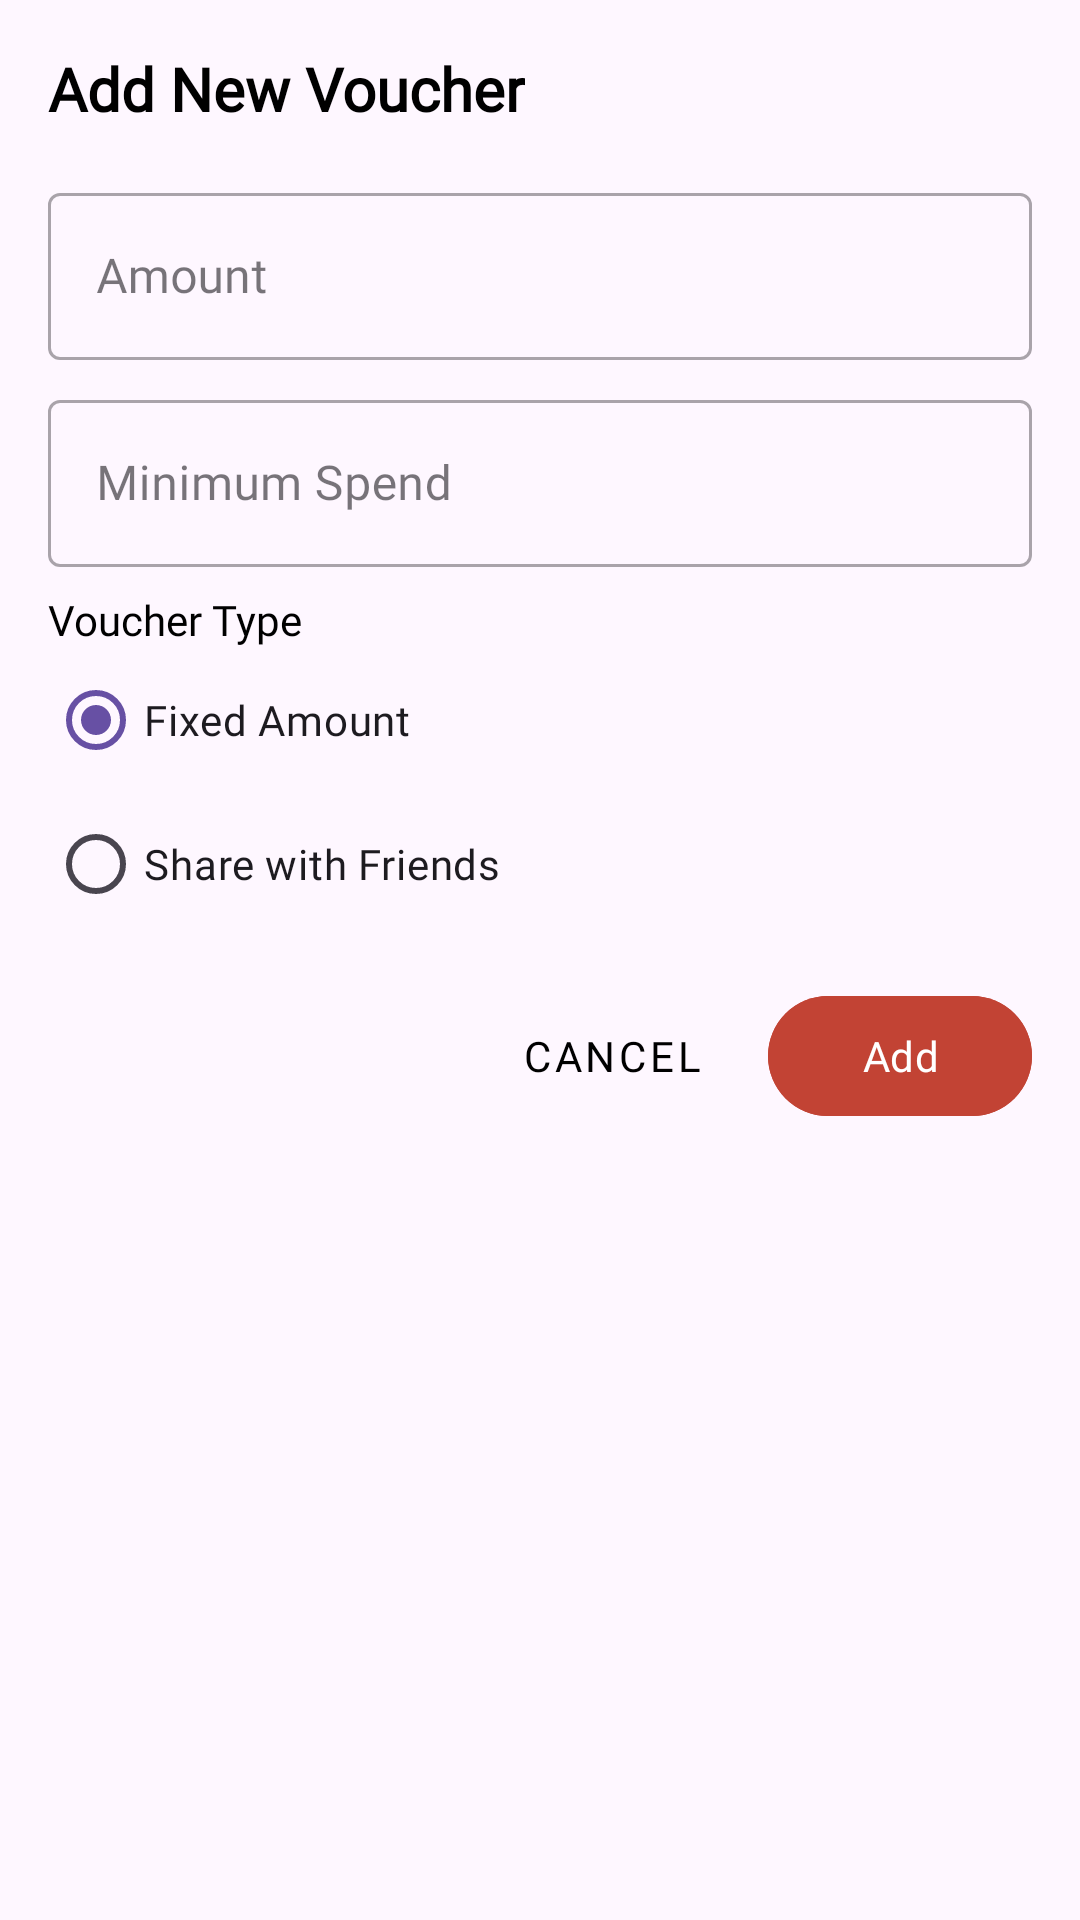

The Android layout XML behind this screen, and the referenced resources:
<!-- AndroidManifest.xml: application theme Theme.ITISDEV_FINAL -->
<!-- res/layout/dialog_add_voucher.xml -->
<?xml version="1.0" encoding="utf-8"?>
<androidx.constraintlayout.widget.ConstraintLayout xmlns:android="http://schemas.android.com/apk/res/android"
    xmlns:app="http://schemas.android.com/apk/res-auto"
    android:layout_width="match_parent"
    android:layout_height="wrap_content"
    android:padding="16dp">

    <TextView
        android:id="@+id/dialog_title"
        android:layout_width="wrap_content"
        android:layout_height="wrap_content"
        android:text="Add New Voucher"
        android:textSize="20sp"
        android:textStyle="bold"
        android:fontFamily="@font/readex_pro"
        android:textColor="@color/black"
        app:layout_constraintTop_toTopOf="parent"
        app:layout_constraintStart_toStartOf="parent"/>

    <com.google.android.material.textfield.TextInputLayout
        android:id="@+id/amount_layout"
        android:layout_width="match_parent"
        android:layout_height="wrap_content"
        android:layout_marginTop="16dp"
        android:hint="Amount"
        style="@style/Widget.MaterialComponents.TextInputLayout.OutlinedBox"
        app:layout_constraintTop_toBottomOf="@id/dialog_title">

        <com.google.android.material.textfield.TextInputEditText
            android:id="@+id/amount_input"
            android:layout_width="match_parent"
            android:layout_height="wrap_content"
            android:inputType="number"
            android:fontFamily="@font/public_sans"/>

    </com.google.android.material.textfield.TextInputLayout>

    <com.google.android.material.textfield.TextInputLayout
        android:id="@+id/min_spend_layout"
        android:layout_width="match_parent"
        android:layout_height="wrap_content"
        android:layout_marginTop="8dp"
        android:hint="Minimum Spend"
        style="@style/Widget.MaterialComponents.TextInputLayout.OutlinedBox"
        app:layout_constraintTop_toBottomOf="@id/amount_layout">

        <com.google.android.material.textfield.TextInputEditText
            android:id="@+id/min_spend_input"
            android:layout_width="match_parent"
            android:layout_height="wrap_content"
            android:inputType="number"
            android:fontFamily="@font/public_sans"/>

    </com.google.android.material.textfield.TextInputLayout>

    <RadioGroup
        android:id="@+id/voucher_type_group"
        android:layout_width="match_parent"
        android:layout_height="wrap_content"
        android:layout_marginTop="8dp"
        android:orientation="vertical"
        app:layout_constraintTop_toBottomOf="@id/min_spend_layout">

        <TextView
            android:layout_width="wrap_content"
            android:layout_height="wrap_content"
            android:text="Voucher Type"
            android:textSize="14sp"
            android:fontFamily="@font/readex_pro"
            android:textColor="@color/black"/>

        <RadioButton
            android:id="@+id/type_fixed"
            android:layout_width="wrap_content"
            android:layout_height="wrap_content"
            android:text="Fixed Amount"
            android:checked="true"
            android:fontFamily="@font/public_sans"/>

        <RadioButton
            android:id="@+id/type_friends"
            android:layout_width="wrap_content"
            android:layout_height="wrap_content"
            android:text="Share with Friends"
            android:fontFamily="@font/public_sans"/>

    </RadioGroup>

    <LinearLayout
        android:layout_width="match_parent"
        android:layout_height="wrap_content"
        android:layout_marginTop="16dp"
        android:orientation="horizontal"
        android:gravity="end"
        app:layout_constraintTop_toBottomOf="@id/voucher_type_group">

        <com.google.android.material.button.MaterialButton
            android:id="@+id/cancel_button"
            android:layout_width="wrap_content"
            android:layout_height="wrap_content"
            android:text="Cancel"
            android:textColor="@color/black"
            android:fontFamily="@font/readex_pro"
            android:layout_marginEnd="8dp"
            style="@style/Widget.MaterialComponents.Button.TextButton"/>

        <com.google.android.material.button.MaterialButton
            android:id="@+id/add_button"
            android:layout_width="wrap_content"
            android:layout_height="wrap_content"
            android:text="Add"
            android:textColor="@android:color/white"
            android:fontFamily="@font/readex_pro"
            app:cornerRadius="20dp"
            android:backgroundTint="#C24334"/>

    </LinearLayout>

</androidx.constraintlayout.widget.ConstraintLayout>
<!-- resources referenced by this layout -->
<resources>
  <color name="black">#FF000000</color>
  <style name="Theme.ITISDEV_FINAL" parent="Base.Theme.ITISDEV_FINAL" />
  <style name="Base.Theme.ITISDEV_FINAL" parent="Theme.Material3.DayNight.NoActionBar">
          
          
      </style>
</resources>
